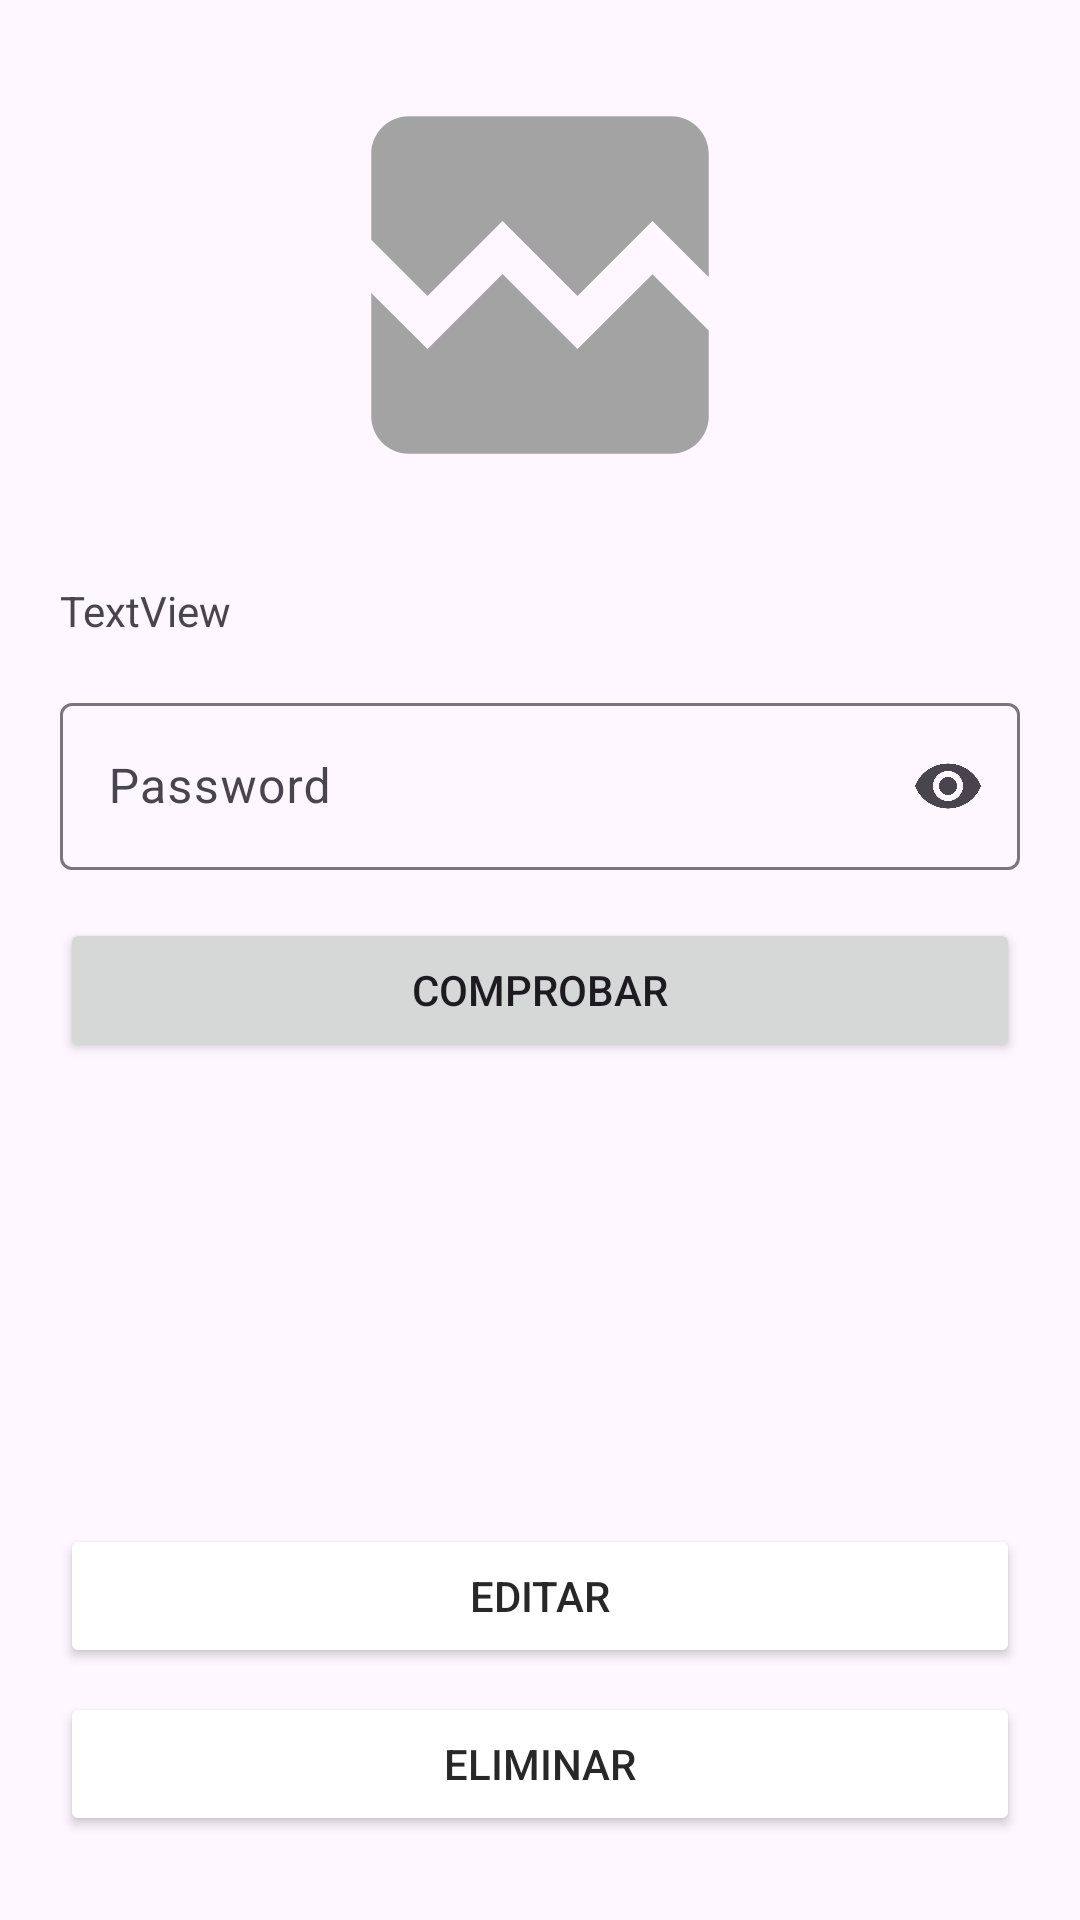

Produce the Android XML layout that renders to this screen, including the resource entries it uses.
<!-- AndroidManifest.xml: application theme Theme.AppPasswords -->
<!-- res/layout/fragment_second.xml -->
<?xml version="1.0" encoding="utf-8"?>
<androidx.constraintlayout.widget.ConstraintLayout xmlns:android="http://schemas.android.com/apk/res/android"
    xmlns:app="http://schemas.android.com/apk/res-auto"
    xmlns:tools="http://schemas.android.com/tools"
    android:layout_width="match_parent"
    android:layout_height="match_parent"
    android:padding="20dp"
    tools:context=".fragments.SecondFragment">

        <ImageView
            android:id="@+id/im_details_logo"
            android:layout_width="150dp"
            android:layout_height="150dp"
            app:layout_constraintEnd_toEndOf="parent"
            app:layout_constraintStart_toStartOf="parent"
            app:layout_constraintTop_toTopOf="parent"
            app:srcCompat="@drawable/ic_baseline_broken_image_24" />

        <TextView
            android:id="@+id/tv_details_email"
            android:layout_width="match_parent"
            android:layout_height="wrap_content"
            android:layout_marginTop="24dp"
            android:layout_marginBottom="16dp"
            android:text="TextView"
            app:layout_constraintBottom_toTopOf="@id/tv_details_email"
            app:layout_constraintEnd_toEndOf="parent"
            app:layout_constraintStart_toStartOf="parent"
            app:layout_constraintTop_toBottomOf="@+id/im_details_logo" />

        <com.google.android.material.textfield.TextInputLayout
            android:id="@+id/tf_details_account"
            android:layout_width="match_parent"
            android:layout_height="wrap_content"
            android:layout_marginTop="16dp"
            android:layout_marginBottom="24dp"
            android:hint="Password"
            app:endIconMode="password_toggle"
            app:layout_constraintBottom_toTopOf="@id/button_check"
            app:layout_constraintEnd_toEndOf="parent"
            app:layout_constraintStart_toStartOf="parent"
            app:layout_constraintTop_toBottomOf="@+id/tv_details_email">

            <com.google.android.material.textfield.TextInputEditText
                android:layout_width="match_parent"
                android:layout_height="wrap_content"
                android:layout_marginTop="10dp"
                android:inputType="textPassword" />
        </com.google.android.material.textfield.TextInputLayout>

        <Button
            android:id="@+id/button_check"
            android:layout_width="match_parent"
            android:layout_height="wrap_content"
            android:layout_marginTop="16dp"
            android:text="Comprobar"
            app:layout_constraintEnd_toEndOf="parent"
            app:layout_constraintStart_toStartOf="parent"
            app:layout_constraintTop_toBottomOf="@+id/tf_details_account" />

        <Button
            android:id="@+id/button_edit"
            android:layout_width="match_parent"
            android:layout_height="wrap_content"
            android:layout_marginBottom="8dp"
            android:backgroundTint="@color/white"
            android:text="Editar"
            android:textColor="@color/black_light"
            app:layout_constraintBottom_toTopOf="@+id/button_delete"
            app:layout_constraintEnd_toEndOf="parent"
            app:layout_constraintStart_toStartOf="parent"
            app:strokeColor="@color/black_light"
            app:strokeWidth="1dp" />

        <Button
            android:id="@+id/button_delete"
            android:layout_width="match_parent"
            android:layout_height="wrap_content"
            android:layout_marginBottom="8dp"
            android:backgroundTint="@color/white"
            android:text="Eliminar"
            android:textColor="@color/black_light"
            app:layout_constraintBottom_toBottomOf="parent"
            app:layout_constraintEnd_toEndOf="parent"
            app:layout_constraintStart_toStartOf="parent"
            app:strokeColor="@color/red_primary_dark"
            app:strokeWidth="1dp" />

        <TextView
            android:id="@+id/textView"
            android:layout_width="match_parent"
            android:layout_height="wrap_content"
            android:textSize="18sp"
            android:textAlignment="center"
            app:layout_constraintBottom_toTopOf="@+id/button_edit"
            app:layout_constraintEnd_toEndOf="parent"
            app:layout_constraintStart_toStartOf="parent"
            app:layout_constraintTop_toBottomOf="@+id/button_check" />
</androidx.constraintlayout.widget.ConstraintLayout>
<!-- resources referenced by this layout -->
<resources>
  <color name="black_light">#282828</color>
  <color name="red_primary_dark">#D32F2F</color>
  <color name="white">#FFF</color>
  <!-- drawable ic_baseline_broken_image_24 (drawable) -->
  <vector android:height="24dp" android:tint="#A3A3A3"
      android:viewportHeight="24" android:viewportWidth="24"
      android:width="24dp" xmlns:android="http://schemas.android.com/apk/res/android">
      <path android:fillColor="@android:color/white" android:pathData="M21,5v6.59l-3,-3.01 -4,4.01 -4,-4 -4,4 -3,-3.01L3,5c0,-1.1 0.9,-2 2,-2h14c1.1,0 2,0.9 2,2zM18,11.42l3,3.01L21,19c0,1.1 -0.9,2 -2,2L5,21c-1.1,0 -2,-0.9 -2,-2v-6.58l3,2.99 4,-4 4,4 4,-3.99z"/>
  </vector>
  <style name="Theme.AppPasswords" parent="Base.Theme.AppPasswords" />
  <style name="Base.Theme.AppPasswords" parent="Theme.Material3.DayNight.NoActionBar">
          
          <item name="colorPrimary">@color/colorPrimary</item>
          <item name="colorPrimaryDark">@color/colorPrimaryDark</item>
          <item name="colorAccent">@color/colorAccent</item>
      </style>
  <color name="colorPrimary">#673AB7</color>
  <color name="colorPrimaryDark">#512DA8</color>
  <color name="colorAccent">#009688</color>
</resources>
